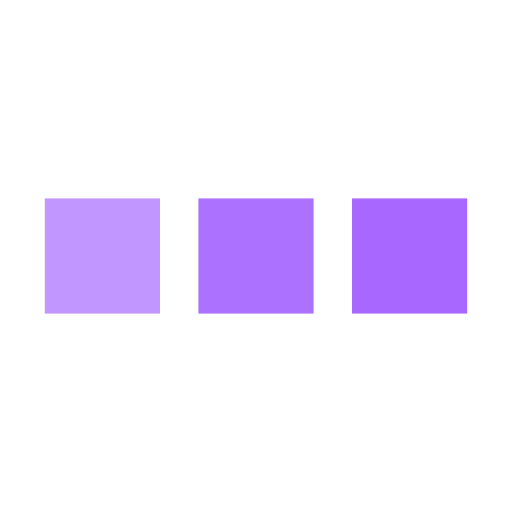
t = 0.00 s
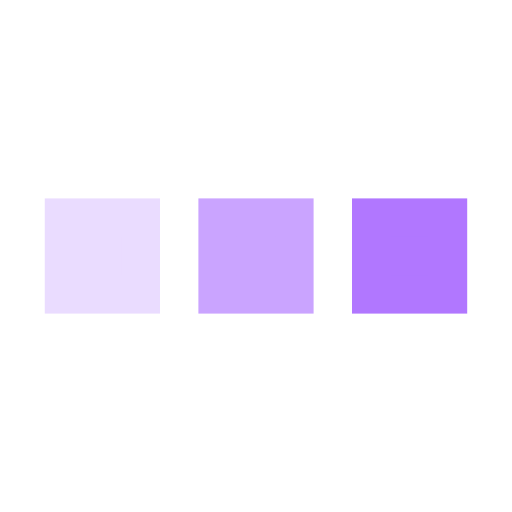
t = 0.25 s
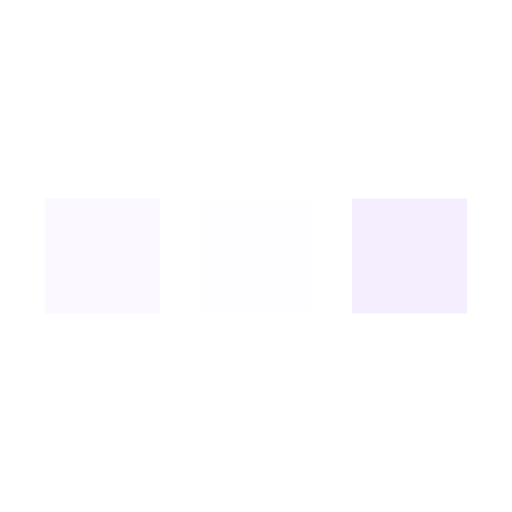
t = 0.75 s
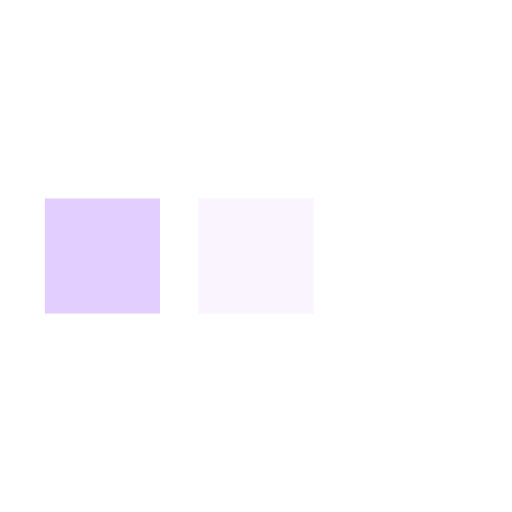
t = 1.00 s
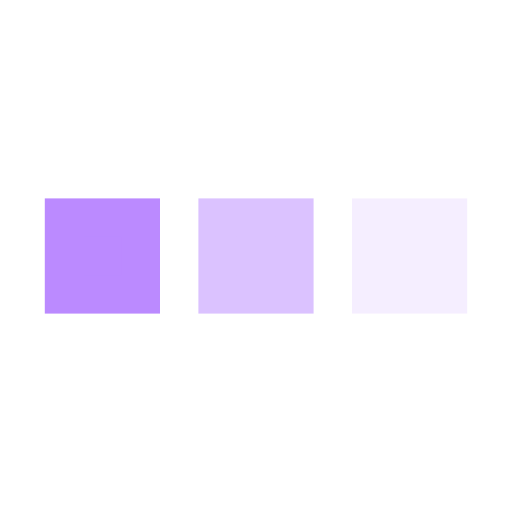
t = 1.25 s
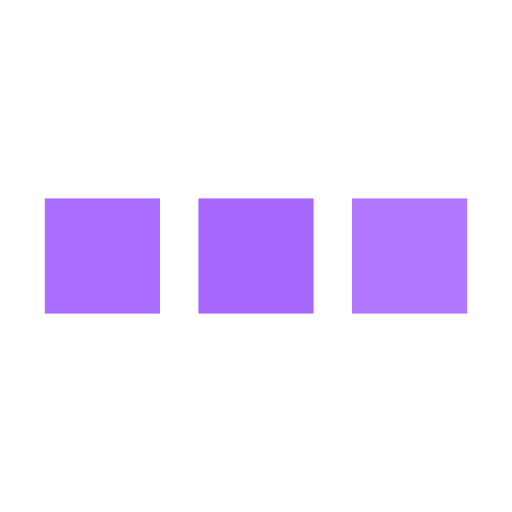
t = 1.75 s

The animated SVG that drew these frames (rendered in a browser with its animation timeline set to each time). Animation: 3 SMIL elements (animate=3); one cycle of 2.00 s, repeats indefinitely.

<svg xmlns='http://www.w3.org/2000/svg' viewBox='0 0 200 200'><rect fill='#A868FF' stroke='#A868FF' stroke-width='15' width='30' height='30' x='25' y='85'><animate attributeName='opacity' calcMode='spline' dur='2' values='1;0;1;' keySplines='.5 0 .5 1;.5 0 .5 1' repeatCount='indefinite' begin='-.4'></animate></rect><rect fill='#A868FF' stroke='#A868FF' stroke-width='15' width='30' height='30' x='85' y='85'><animate attributeName='opacity' calcMode='spline' dur='2' values='1;0;1;' keySplines='.5 0 .5 1;.5 0 .5 1' repeatCount='indefinite' begin='-.2'></animate></rect><rect fill='#A868FF' stroke='#A868FF' stroke-width='15' width='30' height='30' x='145' y='85'><animate attributeName='opacity' calcMode='spline' dur='2' values='1;0;1;' keySplines='.5 0 .5 1;.5 0 .5 1' repeatCount='indefinite' begin='0'></animate></rect></svg>
